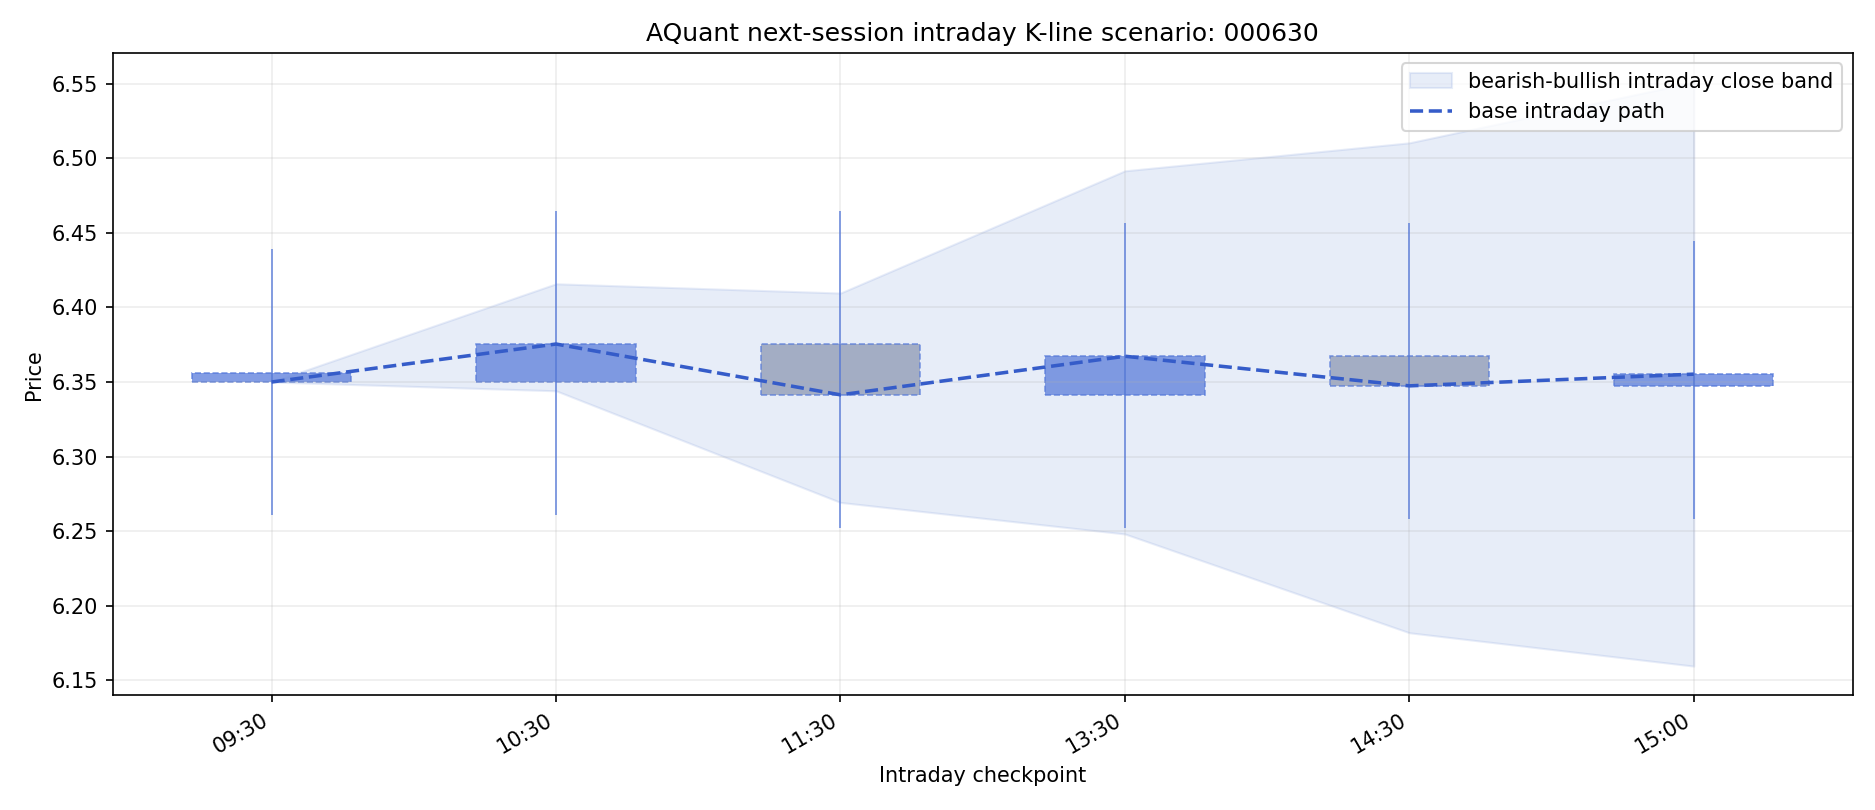

Source data for this figure (header and first rows):
date, time_label, symbol, bar_index, scenario, open, high, low, close, target_1d_return, prob_up, expected_return, direction, trend_label, confidence, risk_flags, trust_status, model_id, model_type, data_version, source, is_forecast, note
2026-06-11, 09:30, 000630, 1, bearish, 6.35, 6.453, 6.247, 6.35, -0.02999, 0.4749, 0.0008284, 中性, 无明显形态, 0.03759, high_volatility, weak, stock_forecast_factor_score_h1, factor_score, 0eb3a3a534ae, baostock, True, Intraday scenario checkpoints are derive…
2026-06-11, 09:30, 000630, 1, base, 6.35, 6.439, 6.261, 6.35, 0.0008284, 0.4749, 0.0008284, 中性, 无明显形态, 0.03759, high_volatility, weak, stock_forecast_factor_score_h1, factor_score, 0eb3a3a534ae, baostock, True, Intraday scenario checkpoints are derive…
2026-06-11, 09:30, 000630, 1, bullish, 6.35, 6.458, 6.242, 6.35, 0.03165, 0.4749, 0.0008284, 中性, 无明显形态, 0.03759, high_volatility, weak, stock_forecast_factor_score_h1, factor_score, 0eb3a3a534ae, baostock, True, Intraday scenario checkpoints are derive…
2026-06-11, 10:30, 000630, 2, bearish, 6.35, 6.453, 6.241, 6.344, -0.02999, 0.4749, 0.0008284, 中性, 无明显形态, 0.03759, high_volatility, weak, stock_forecast_factor_score_h1, factor_score, 0eb3a3a534ae, baostock, True, Intraday scenario checkpoints are derive…
2026-06-11, 10:30, 000630, 2, base, 6.35, 6.465, 6.261, 6.375, 0.0008284, 0.4749, 0.0008284, 中性, 无明显形态, 0.03759, high_volatility, weak, stock_forecast_factor_score_h1, factor_score, 0eb3a3a534ae, baostock, True, Intraday scenario checkpoints are derive…
2026-06-11, 10:30, 000630, 2, bullish, 6.35, 6.525, 6.242, 6.416, 0.03165, 0.4749, 0.0008284, 中性, 无明显形态, 0.03759, high_volatility, weak, stock_forecast_factor_score_h1, factor_score, 0eb3a3a534ae, baostock, True, Intraday scenario checkpoints are derive…
2026-06-11, 11:30, 000630, 3, bearish, 6.344, 6.447, 6.167, 6.269, -0.02999, 0.4749, 0.0008284, 中性, 无明显形态, 0.03759, high_volatility, weak, stock_forecast_factor_score_h1, factor_score, 0eb3a3a534ae, baostock, True, Intraday scenario checkpoints are derive…
2026-06-11, 11:30, 000630, 3, base, 6.375, 6.465, 6.252, 6.341, 0.0008284, 0.4749, 0.0008284, 中性, 无明显形态, 0.03759, high_volatility, weak, stock_forecast_factor_score_h1, factor_score, 0eb3a3a534ae, baostock, True, Intraday scenario checkpoints are derive…
2026-06-11, 11:30, 000630, 3, bullish, 6.416, 6.525, 6.301, 6.41, 0.03165, 0.4749, 0.0008284, 中性, 无明显形态, 0.03759, high_volatility, weak, stock_forecast_factor_score_h1, factor_score, 0eb3a3a534ae, baostock, True, Intraday scenario checkpoints are derive…
2026-06-11, 13:30, 000630, 4, bearish, 6.269, 6.371, 6.147, 6.248, -0.02999, 0.4749, 0.0008284, 中性, 无明显形态, 0.03759, high_volatility, weak, stock_forecast_factor_score_h1, factor_score, 0eb3a3a534ae, baostock, True, Intraday scenario checkpoints are derive…
2026-06-11, 13:30, 000630, 4, base, 6.341, 6.457, 6.252, 6.367, 0.0008284, 0.4749, 0.0008284, 中性, 无明显形态, 0.03759, high_volatility, weak, stock_forecast_factor_score_h1, factor_score, 0eb3a3a534ae, baostock, True, Intraday scenario checkpoints are derive…
2026-06-11, 13:30, 000630, 4, bullish, 6.41, 6.602, 6.301, 6.492, 0.03165, 0.4749, 0.0008284, 中性, 无明显形态, 0.03759, high_volatility, weak, stock_forecast_factor_score_h1, factor_score, 0eb3a3a534ae, baostock, True, Intraday scenario checkpoints are derive…
2026-06-11, 14:30, 000630, 5, bearish, 6.248, 6.35, 6.081, 6.182, -0.02999, 0.4749, 0.0008284, 中性, 无明显形态, 0.03759, high_volatility, weak, stock_forecast_factor_score_h1, factor_score, 0eb3a3a534ae, baostock, True, Intraday scenario checkpoints are derive…
2026-06-11, 14:30, 000630, 5, base, 6.367, 6.457, 6.258, 6.347, 0.0008284, 0.4749, 0.0008284, 中性, 无明显形态, 0.03759, high_volatility, weak, stock_forecast_factor_score_h1, factor_score, 0eb3a3a534ae, baostock, True, Intraday scenario checkpoints are derive…
2026-06-11, 14:30, 000630, 5, bullish, 6.492, 6.621, 6.381, 6.51, 0.03165, 0.4749, 0.0008284, 中性, 无明显形态, 0.03759, high_volatility, weak, stock_forecast_factor_score_h1, factor_score, 0eb3a3a534ae, baostock, True, Intraday scenario checkpoints are derive…
2026-06-11, 15:00, 000630, 6, bearish, 6.182, 6.282, 6.059, 6.16, -0.02999, 0.4749, 0.0008284, 中性, 无明显形态, 0.03759, high_volatility, weak, stock_forecast_factor_score_h1, factor_score, 0eb3a3a534ae, baostock, True, Intraday scenario checkpoints are derive…
2026-06-11, 15:00, 000630, 6, base, 6.347, 6.444, 6.258, 6.355, 0.0008284, 0.4749, 0.0008284, 中性, 无明显形态, 0.03759, high_volatility, weak, stock_forecast_factor_score_h1, factor_score, 0eb3a3a534ae, baostock, True, Intraday scenario checkpoints are derive…
2026-06-11, 15:00, 000630, 6, bullish, 6.51, 6.662, 6.4, 6.551, 0.03165, 0.4749, 0.0008284, 中性, 无明显形态, 0.03759, high_volatility, weak, stock_forecast_factor_score_h1, factor_score, 0eb3a3a534ae, baostock, True, Intraday scenario checkpoints are derive…
